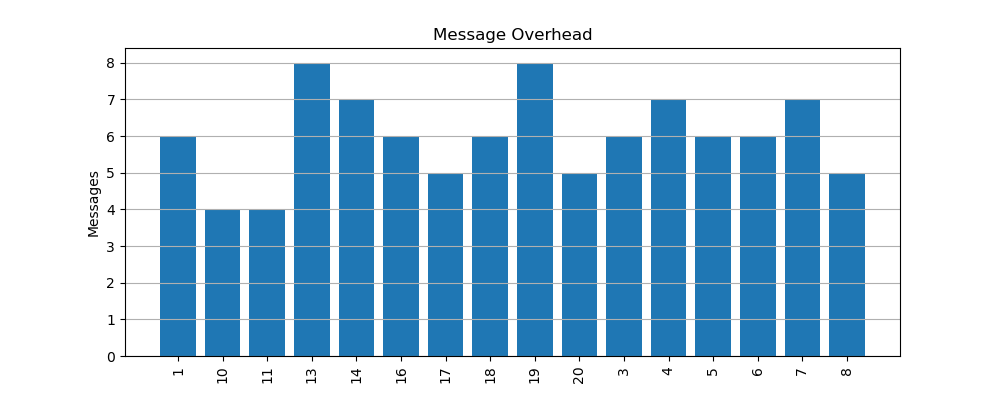

The file beside this chart, header and first rows:
node, messages
1, 6
10, 4
11, 4
13, 8
14, 7
16, 6
17, 5
18, 6
19, 8
20, 5
3, 6
4, 7
5, 6
6, 6
7, 7
8, 5
